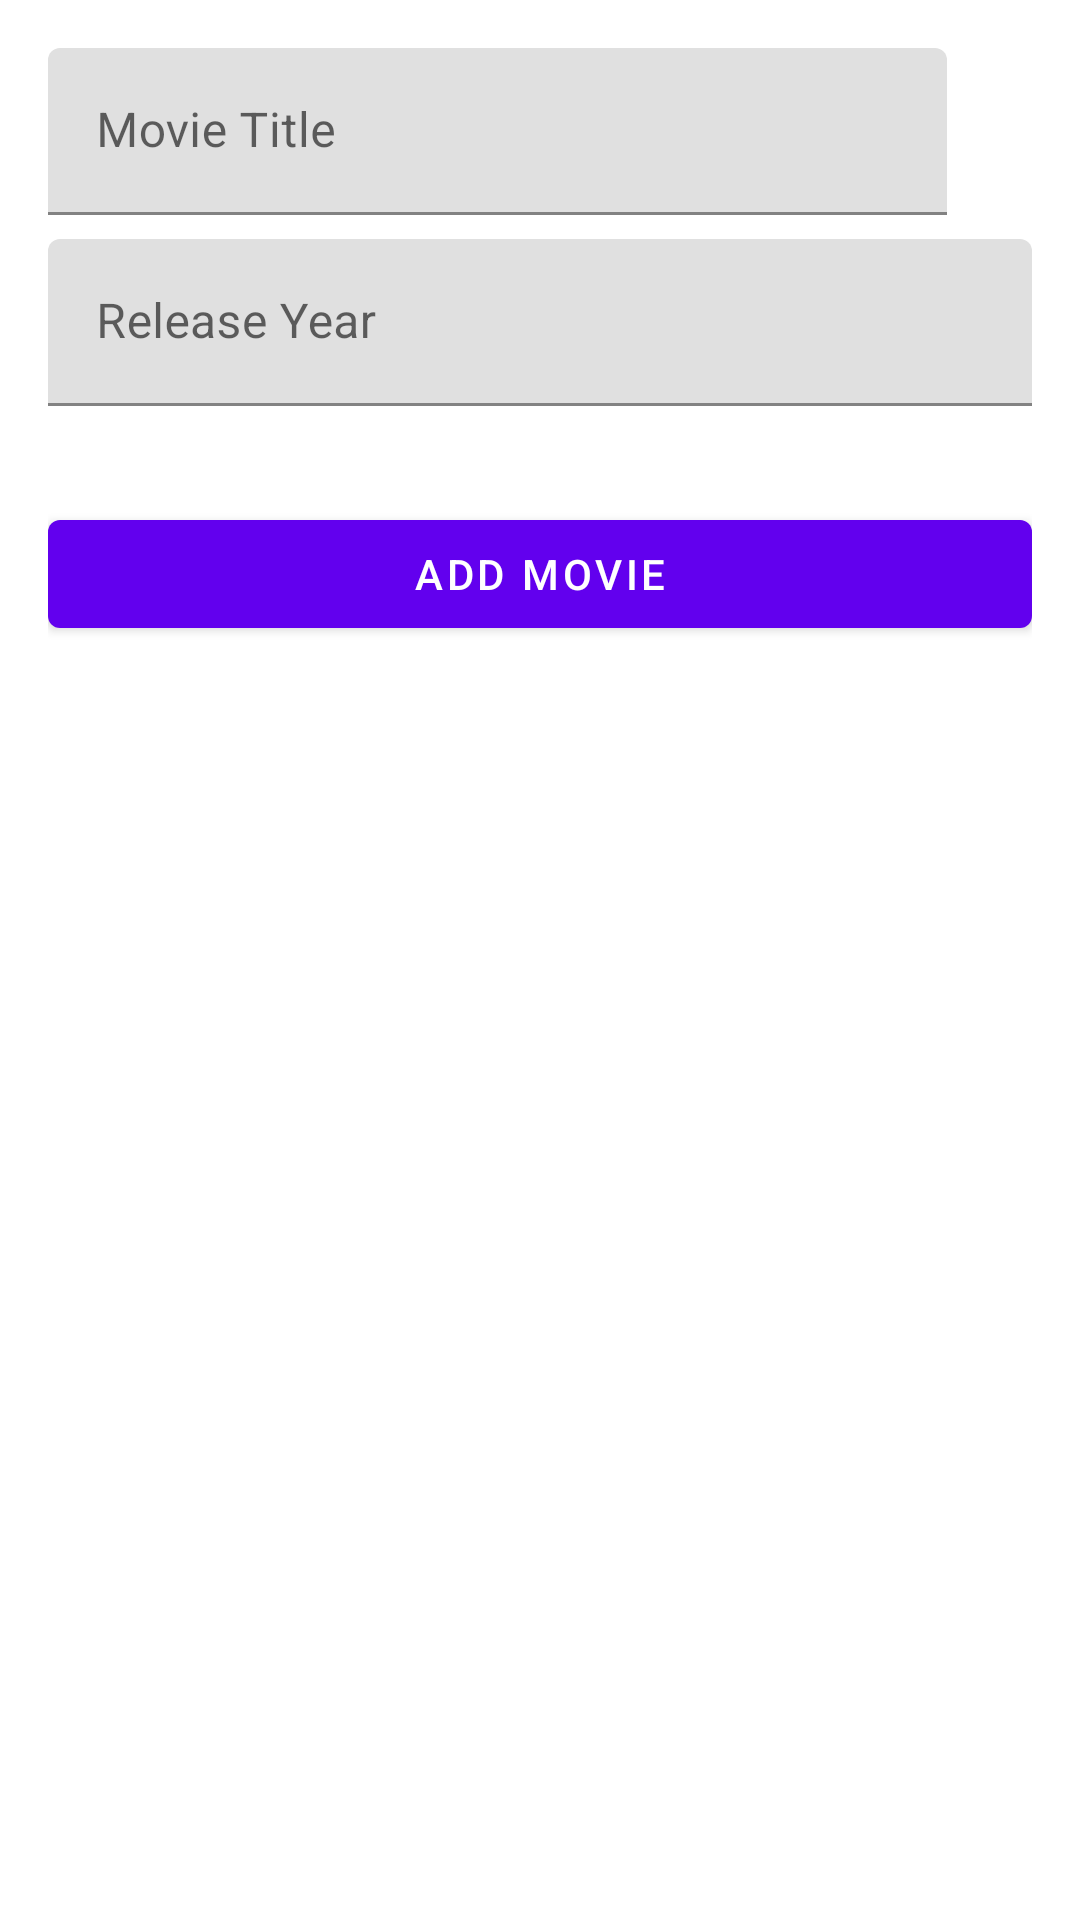

This screen was rendered from an Android layout file. Write that file and the resources it references.
<!-- AndroidManifest.xml: application theme Theme.MvcPractice -->
<!-- res/layout/activity_add_movie.xml -->
<?xml version="1.0" encoding="utf-8"?>
<LinearLayout xmlns:android="http://schemas.android.com/apk/res/android"
    xmlns:app="http://schemas.android.com/apk/res-auto"
    xmlns:tools="http://schemas.android.com/tools"
    android:layout_width="match_parent"
    android:layout_height="match_parent"
    android:gravity="center_horizontal"
    android:orientation="vertical"
    android:padding="16dp"
    tools:context=".AddMovieActivity">

    <ScrollView
        android:layout_width="match_parent"
        android:layout_height="match_parent">

        <LinearLayout
            android:layout_width="match_parent"
            android:layout_height="wrap_content"
            android:orientation="vertical">

            <LinearLayout
                android:layout_width="match_parent"
                android:layout_height="wrap_content"
                android:layout_marginBottom="@dimen/dp_single"
                android:orientation="horizontal">

                <com.google.android.material.textfield.TextInputLayout
                    android:layout_width="0dp"
                    android:layout_height="wrap_content"
                    android:layout_weight="1">

                    <EditText
                        android:id="@+id/movie_title"
                        android:layout_width="match_parent"
                        android:layout_height="wrap_content"
                        android:hint="Movie Title"
                        android:maxLines="1"
                        android:singleLine="true" />
                </com.google.android.material.textfield.TextInputLayout>

                <ImageButton
                    android:id="@+id/search_button"
                    style="?android:buttonBarButtonStyle"
                    android:layout_width="wrap_content"
                    android:layout_height="wrap_content"
                    android:layout_marginLeft="-60dp"
                    android:onClick="goToSearchMovieActivity"
                    android:paddingBottom="5dp"
                    app:srcCompat="@drawable/ic_search_black_24dp" />
            </LinearLayout>


            <com.google.android.material.textfield.TextInputLayout
                android:layout_width="match_parent"
                android:layout_height="wrap_content">

                <EditText
                    android:id="@+id/movie_release_date"
                    android:layout_width="match_parent"
                    android:layout_height="wrap_content"
                    android:hint="Release Year"
                    android:maxLines="1"
                    android:singleLine="true" />

            </com.google.android.material.textfield.TextInputLayout>

            <ImageView
                android:id="@+id/movie_imageview"
                android:layout_marginTop="@dimen/dp_double"
                android:layout_width="match_parent"
                android:layout_height="wrap_content" />

            <com.google.android.material.button.MaterialButton
                android:layout_width="match_parent"
                android:layout_height="wrap_content"
                android:layout_marginTop="@dimen/dp_double"
                android:onClick="onClickAddMovie"
                style="@style/Widget.MaterialComponents.Button"
                android:text="Add Movie"/>

        </LinearLayout>
    </ScrollView>
</LinearLayout>
<!-- resources referenced by this layout -->
<resources>
  <dimen name="dp_double">16dp</dimen>
  <dimen name="dp_single">8dp</dimen>
  <style name="Theme.MvcPractice" parent="Theme.MaterialComponents.DayNight.DarkActionBar">
          
          <item name="colorPrimary">@color/purple_500</item>
          <item name="colorPrimaryVariant">@color/purple_700</item>
          <item name="colorOnPrimary">@color/white</item>
          
          <item name="colorSecondary">@color/teal_200</item>
          <item name="colorSecondaryVariant">@color/teal_700</item>
          <item name="colorOnSecondary">@color/black</item>
          
          <item name="android:statusBarColor" tools:targetApi="l">?attr/colorPrimaryVariant</item>
          
      </style>
  <color name="purple_500">#FF6200EE</color>
  <color name="purple_700">#FF3700B3</color>
  <color name="white">#FFFFFFFF</color>
  <color name="teal_200">#FF03DAC5</color>
  <color name="teal_700">#FF018786</color>
  <color name="black">#FF000000</color>
</resources>
